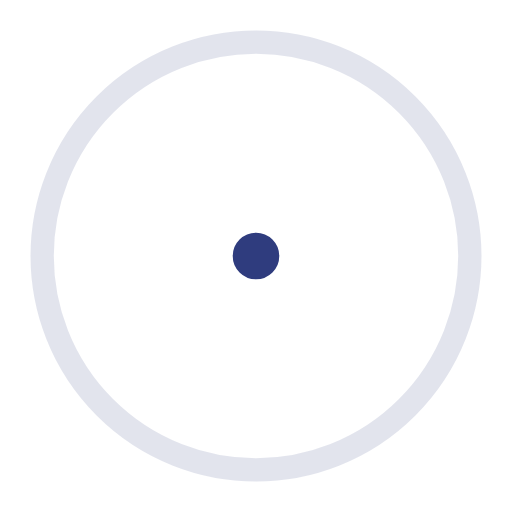
t = 0.00 s
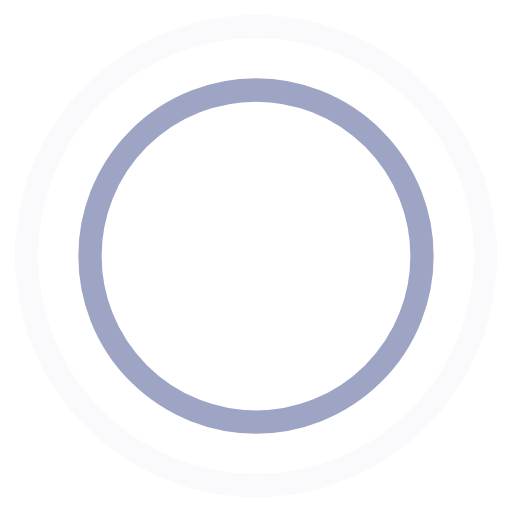
t = 0.45 s
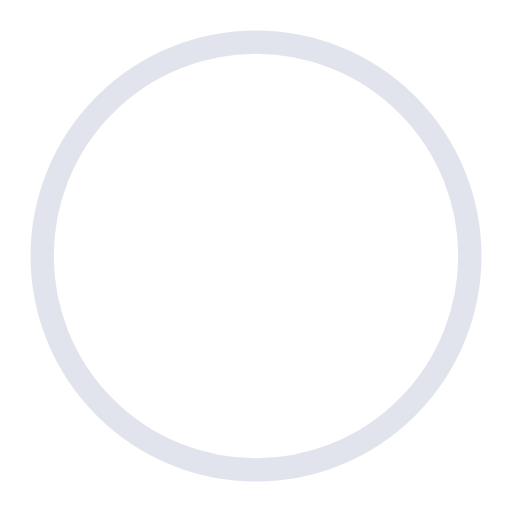
t = 0.90 s
t = 1.35 s: frame unchanged from t = 0.45 s, image omitted

The animated SVG that drew these frames (rendered in a browser with its animation timeline set to each time). Animation: 4 SMIL elements (animate=4); one cycle of 1.80 s, repeats indefinitely.

<!-- By Sam Herbert (@sherb), for everyone. More @ http://goo.gl/7AJzbL -->
<svg width="44" height="44" viewBox="0 0 44 44" xmlns="http://www.w3.org/2000/svg" stroke="#2F3C7E">
    <g fill="none" fill-rule="evenodd" stroke-width="2">
        <circle cx="22" cy="22" r="1">
            <animate attributeName="r"
                begin="0s" dur="1.8s"
                values="1; 20"
                calcMode="spline"
                keyTimes="0; 1"
                keySplines="0.165, 0.84, 0.44, 1"
                repeatCount="indefinite" />
            <animate attributeName="stroke-opacity"
                begin="0s" dur="1.8s"
                values="1; 0"
                calcMode="spline"
                keyTimes="0; 1"
                keySplines="0.3, 0.61, 0.355, 1"
                repeatCount="indefinite" />
        </circle>
        <circle cx="22" cy="22" r="1">
            <animate attributeName="r"
                begin="-0.9s" dur="1.8s"
                values="1; 20"
                calcMode="spline"
                keyTimes="0; 1"
                keySplines="0.165, 0.84, 0.44, 1"
                repeatCount="indefinite" />
            <animate attributeName="stroke-opacity"
                begin="-0.9s" dur="1.8s"
                values="1; 0"
                calcMode="spline"
                keyTimes="0; 1"
                keySplines="0.3, 0.61, 0.355, 1"
                repeatCount="indefinite" />
        </circle>
    </g>
</svg>
